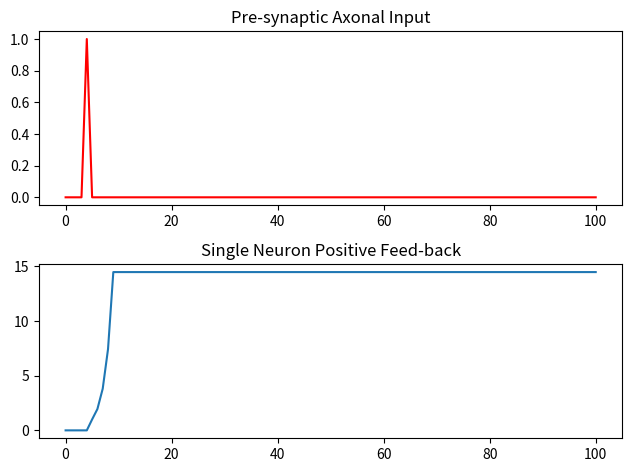

This chart was generated by the following Python code:
import numpy as np
import matplotlib.pyplot as plt

'''
Simple simulation of the pulse or step response of a single neuron with positive feedback.
'''

def run():

    time = 101 

    x = np.zeros((time)); x[4]=1 # Pre-synaptic axonal signal
    v = 1 # Pre-synaptic axonal signal

    y = np.zeros((time)) # State of the neuron
    w = 1.95 # Post-synaptic axonal weight
    b = 10 # Bounds for neural sate when post-synaptic weight (w) is greater than 1

    for n in range(1, time): # Positive feedback of from neuronal response 
        y[n] = x[n-1] * v + y[n-1] * w # $f(t)=g(t-1)v+y(t-1)w$
        if y[n-1] >= b: y[n] = y[n-1] # Caps feed-back contribution 

    # Plotting
    fig, axs = plt.subplots(2)
    axs[0].plot(x, color='r') # Neural input plot overtime
    axs[0].set_title("Pre-synaptic Axonal Input")

    #axs[1].set_ylim(0,12)
    axs[1].plot(y) # Neural state plot over time
    axs[1].set_title("Single Neuron Positive Feed-back")
    
    plt.tight_layout(pad=1)
    plt.show()



if __name__ == "__main__":
    run()